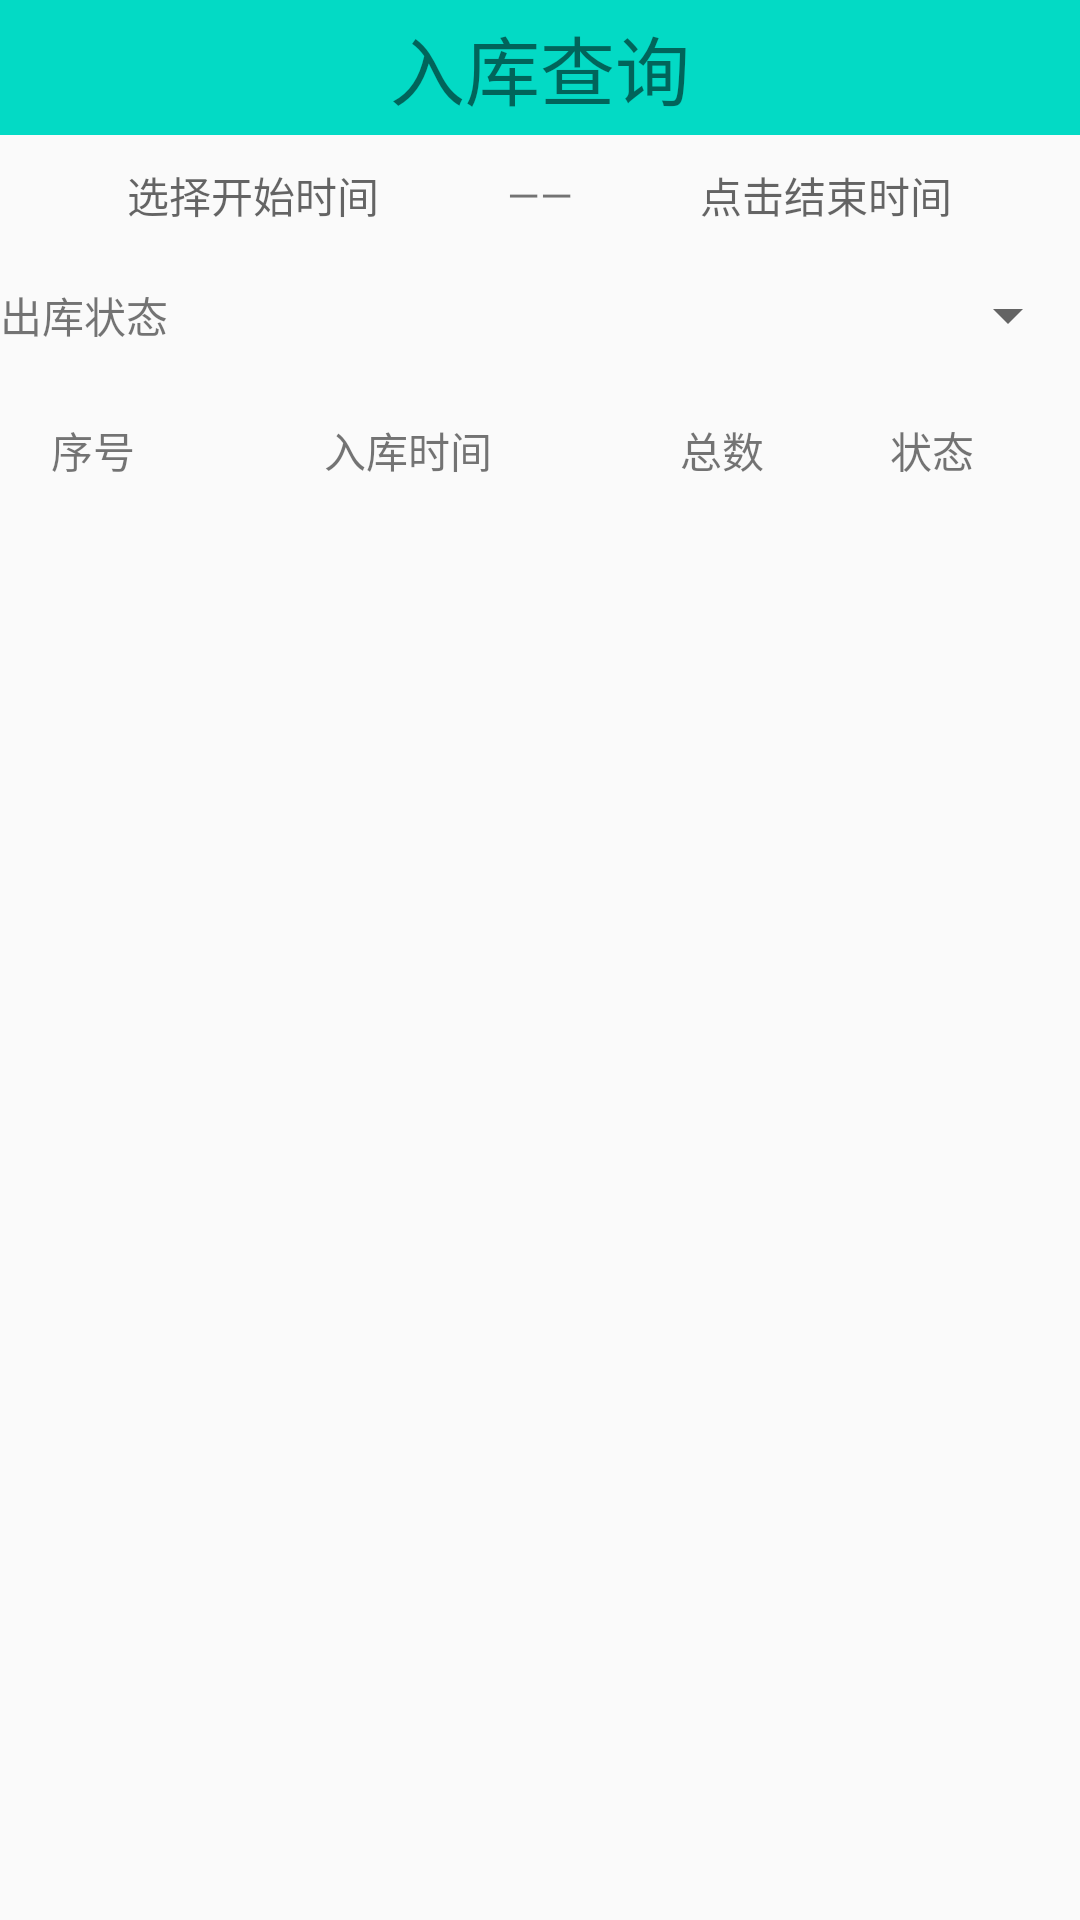

Reconstruct the res/layout file that produces this screen, plus the resources it refers to.
<!-- AndroidManifest.xml: application theme AppTheme.NoActionBar -->
<!-- res/layout/activity_warehouseinlook.xml -->
<?xml version="1.0" encoding="utf-8"?>
<LinearLayout xmlns:android="http://schemas.android.com/apk/res/android"
              android:layout_width="match_parent"
              android:layout_height="match_parent"
              android:orientation="vertical">

    <RelativeLayout
        android:layout_width="match_parent"
        android:layout_height="wrap_content">

        <Button
            android:id="@+id/btnBack"
            android:layout_width="45dp"
            android:layout_height="45dp"
            android:background="@drawable/backbtn"/>

        <TextView
            android:id="@+id/tvTopName"
            android:layout_width="match_parent"
            android:layout_height="45dp"
            android:background="@color/colorAccent"
            android:gravity="center"
            android:text="入库查询"
            android:textAlignment="center"
            android:textColor="@color/colorViewBackground"
            android:textSize="25sp"/>
    </RelativeLayout>

    <LinearLayout
        android:id="@+id/linearLayout"
        android:layout_width="match_parent"
        android:layout_height="match_parent"
        android:orientation="vertical">

        <LinearLayout
            android:layout_width="match_parent"
            android:layout_height="40dp"
            android:orientation="horizontal">

            <TextView
                android:id="@+id/tvStartTime"
                android:layout_width="match_parent"
                android:layout_height="match_parent"
                android:layout_weight="1"
                android:gravity="center"
                android:hint="选择开始时间"
                android:inputType="none"/>

            <TextView
                android:layout_width="wrap_content"
                android:layout_height="match_parent"
                android:gravity="center"
                android:text="——"/>

            <TextView
                android:id="@+id/tvEndTime"
                android:layout_width="match_parent"
                android:layout_height="match_parent"
                android:layout_weight="1"
                android:gravity="center"
                android:hint="点击结束时间"
                android:inputType="none"/>
        </LinearLayout>

        <LinearLayout
            android:layout_width="match_parent"
            android:layout_height="wrap_content"
            android:orientation="horizontal">

            <TextView
                android:layout_width="match_parent"
                android:layout_height="40dp"
                android:layout_weight="1"
                android:gravity="center_vertical"
                android:text="出库状态"/>

            <Spinner
                android:id="@+id/spnState"
                android:layout_width="match_parent"
                android:layout_height="match_parent"
                android:layout_weight="1"/>

        </LinearLayout>


        <LinearLayout
            android:layout_width="match_parent"
            android:layout_height="match_parent"
            android:layout_marginLeft="5dp"
            android:layout_marginRight="5dp"
            android:layout_marginTop="5dp"
            android:orientation="vertical">


            <include
                android:id="@+id/table_title"
                layout="@layout/item_warehouseinlook"
                android:layout_width="match_parent"
                android:layout_height="wrap_content"/>

            <View
                android:layout_width="match_parent"
                android:layout_height="1.5dip"/>

            <ListView
                android:id="@+id/lstGoods"
                android:layout_width="match_parent"
                android:layout_height="match_parent"
                android:layout_weight="1"
                android:cacheColorHint="@android:color/transparent"
                android:divider="#B4B3B3"
                android:dividerHeight="0.5dip"/>
        </LinearLayout>
    </LinearLayout>

</LinearLayout>
<!-- res/layout/item_warehouseinlook.xml (included above) -->
<?xml version="1.0" encoding="utf-8"?>
<LinearLayout xmlns:android="http://schemas.android.com/apk/res/android"
              android:layout_width="match_parent"
              android:layout_height="match_parent"
              android:orientation="horizontal">

    <TextView
        android:id="@+id/tv_View"
        android:layout_width="0dp"
        android:layout_height="40dp"
        android:layout_weight="0.15"
        android:gravity="center"
        android:text="序号"/>

    <TextView
        android:id="@+id/tv_View1"
        android:layout_width="0dp"
        android:layout_height="40dp"
        android:layout_weight="0.45"
        android:gravity="center"
        android:text="入库时间"/>

    <TextView
        android:id="@+id/tv_View2"
        android:layout_width="0dp"
        android:layout_height="40dp"
        android:layout_weight="0.15"
        android:gravity="center"
        android:text="总数"/>

    <TextView
        android:id="@+id/tv_View3"
        android:layout_width="0dp"
        android:layout_height="40dp"
        android:layout_weight="0.25"
        android:gravity="center"
        android:text="状态"/>


    <TextView
        android:id="@+id/tv_View4"
        android:layout_width="0dp"
        android:layout_height="40dp"
        android:layout_weight="0.15"
        android:gravity="center"
        android:visibility="gone"/>

    <TextView
        android:id="@+id/tv_View5"
        android:layout_width="0dp"
        android:layout_height="40dp"
        android:layout_weight="0.25"
        android:gravity="center"
        android:visibility="gone"/>
</LinearLayout>
<!-- resources referenced by this layout -->
<resources>
  <style name="AppTheme.NoActionBar">
          <item name="windowActionBar">false</item>
          <item name="windowNoTitle">true</item>
      </style>
  <!-- not gathered from this repository: default colours our renderer supplied (Android Studio template values) -->
  <color name="colorAccent">#FF03DAC5</color>
</resources>
